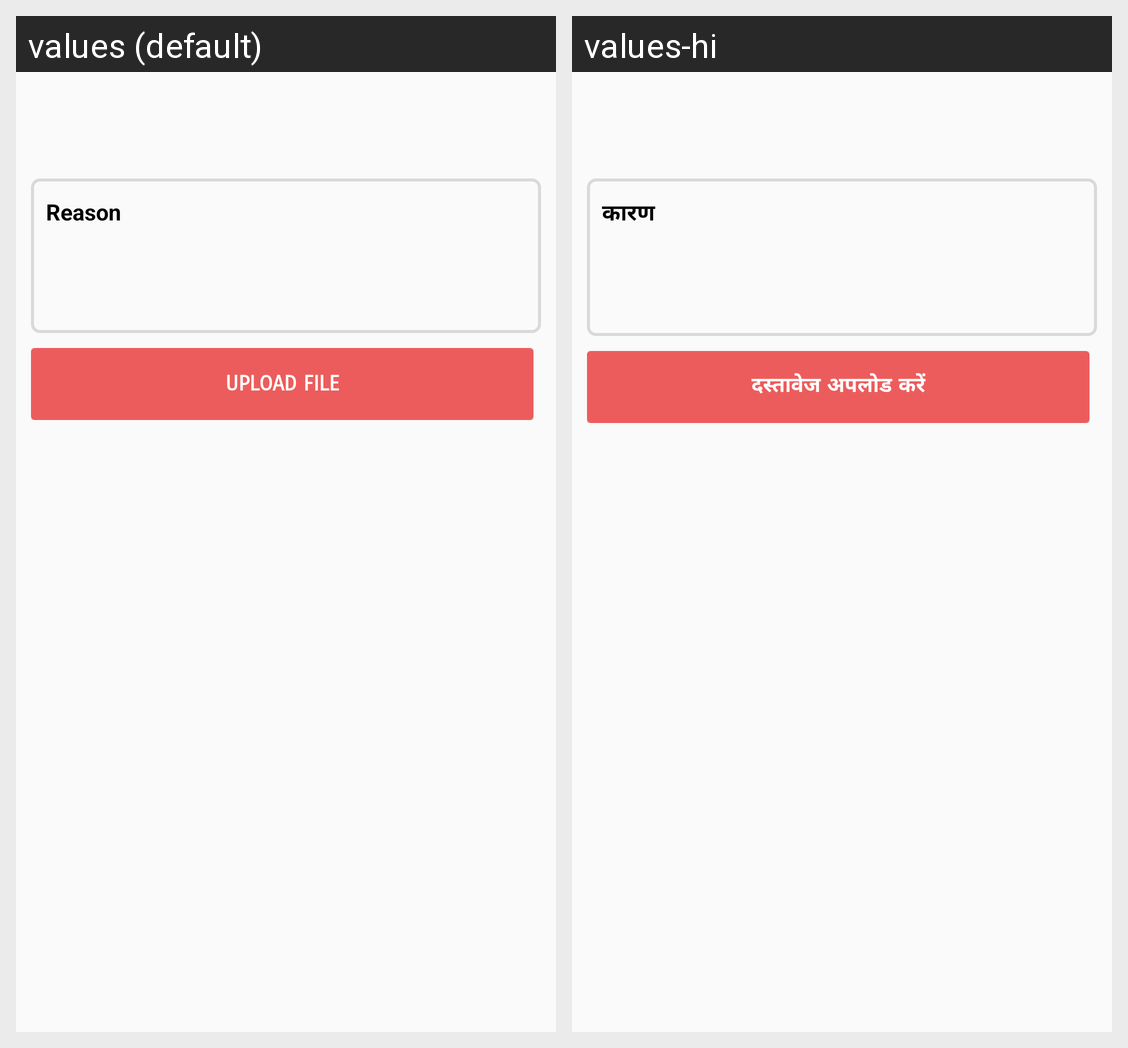

This grid shows one Android layout under two languages. Give, for every string resource on the screen, its name, the default text and each shown locale's text.
Android screen res/layout/upload_homework.xml rendered under 2 locales, left to right: values (default), values-hi. Device: Nexus 5 (rendered at 1080×1920; each locale shown at half size, 540×960, under a caption strip naming it); theme AppTheme.
Strings drawn on this screen, with the default value and each locale's value (text and hints the layout hard-codes, and strings that could not be matched under every locale, appear in the picture but are not listed):

Reason
  values: Reason
  values-hi: कारण

upload
  values: Upload File
  values-hi: दस्तावेज अपलोड करें
